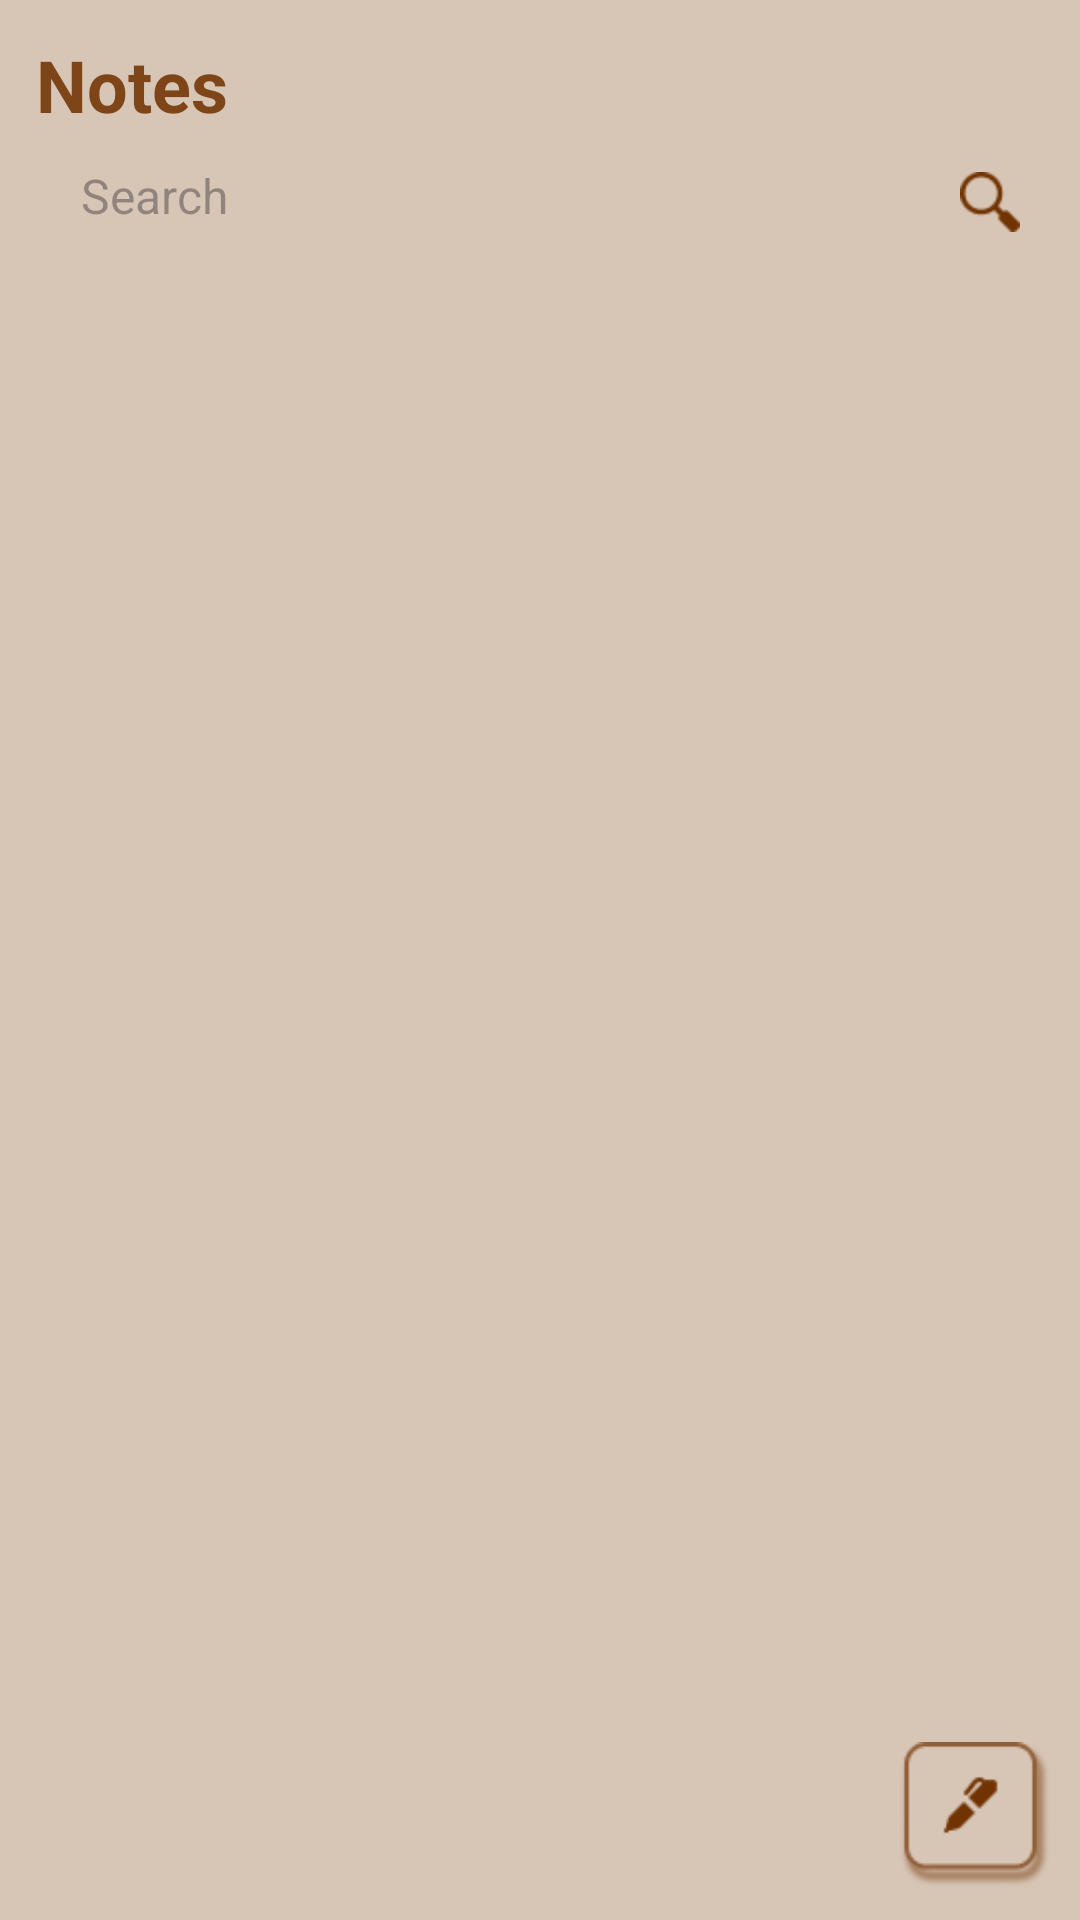

Here is an Android app screen rendered from its layout file. Give the layout XML and the strings, colors and styles it references.
<!-- AndroidManifest.xml: application theme Theme.NotesRDJavaApp -->
<!-- res/layout/activity_notes_home.xml -->
<?xml version="1.0" encoding="utf-8"?>
<androidx.constraintlayout.widget.ConstraintLayout xmlns:android="http://schemas.android.com/apk/res/android"
    xmlns:app="http://schemas.android.com/apk/res-auto"
    xmlns:tools="http://schemas.android.com/tools"
    android:id="@+id/main"
    android:layout_width="match_parent"
    android:layout_height="match_parent"
    tools:context=".Activity.NotesHomeActivity"
    android:background="@color/light_yellow_santhanam">

    <TextView
        android:id="@+id/title_tv"
        android:layout_width="wrap_content"
        android:layout_height="wrap_content"
        android:layout_marginStart="12dp"
        android:layout_marginTop="12dp"
        android:text="Notes"
        android:textSize="24sp"
        android:textColor="@color/text_brown"
        android:textStyle="bold"
        app:layout_constraintStart_toStartOf="parent"
        app:layout_constraintTop_toTopOf="parent" />

    <LinearLayout
        android:id="@+id/linearLayout2"
        android:layout_width="0dp"
        android:layout_height="wrap_content"
        android:layout_marginLeft="12dp"
        android:layout_marginTop="5dp"
        android:layout_marginRight="12dp"
        android:background="@drawable/stroke_bg"
        android:orientation="horizontal"
        android:padding="3dp"
        app:layout_constraintEnd_toEndOf="parent"
        app:layout_constraintStart_toStartOf="parent"
        app:layout_constraintTop_toBottomOf="@+id/title_tv">

        <EditText
            android:id="@+id/search_edt"
            android:layout_width="0dp"
            android:layout_height="wrap_content"
            android:layout_marginLeft="10dp"
            android:layout_weight="1"
            android:background="@null"
            android:ems="10"
            android:hint="Search"
            android:inputType="text"
            android:padding="2dp"
            android:textColor="@color/text_brown"
            android:textSize="16sp" />

        <ImageView
            android:id="@+id/search_icon"
            android:layout_width="30dp"
            android:layout_height="30dp"
            android:padding="5dp"
            app:srcCompat="@drawable/search_img" />
    </LinearLayout>

    <androidx.recyclerview.widget.RecyclerView
        android:id="@+id/notes_rcv"
        android:layout_width="0dp"
        android:layout_height="0dp"
        android:layout_marginStart="12dp"
        android:layout_marginTop="10dp"
        android:layout_marginEnd="12dp"
        android:layout_marginBottom="10dp"
        app:layout_constraintBottom_toBottomOf="parent"
        app:layout_constraintEnd_toEndOf="parent"
        app:layout_constraintStart_toStartOf="parent"
        app:layout_constraintTop_toBottomOf="@+id/linearLayout2" />

    <ImageView
        android:id="@+id/addNotes_img"
        android:layout_width="50dp"
        android:layout_height="50dp"
        android:layout_marginEnd="10dp"
        android:layout_marginBottom="10dp"
        app:layout_constraintBottom_toBottomOf="parent"
        app:layout_constraintEnd_toEndOf="parent"
        app:srcCompat="@drawable/addnotes_img" />

</androidx.constraintlayout.widget.ConstraintLayout>
<!-- resources referenced by this layout -->
<resources>
  <color name="light_yellow_santhanam">#D7C5B6</color>
  <color name="text_brown">#7E4618</color>
  <!-- drawable addnotes_img: png bitmap (drawable, 3419 bytes) -->
  <!-- drawable search_img: png bitmap (drawable, 1125 bytes) -->
  <style name="Theme.NotesRDJavaApp" parent="Base.Theme.NotesRDJavaApp" />
  <style name="Base.Theme.NotesRDJavaApp" parent="Theme.Material3.DayNight.NoActionBar">
          
          
      </style>
</resources>
